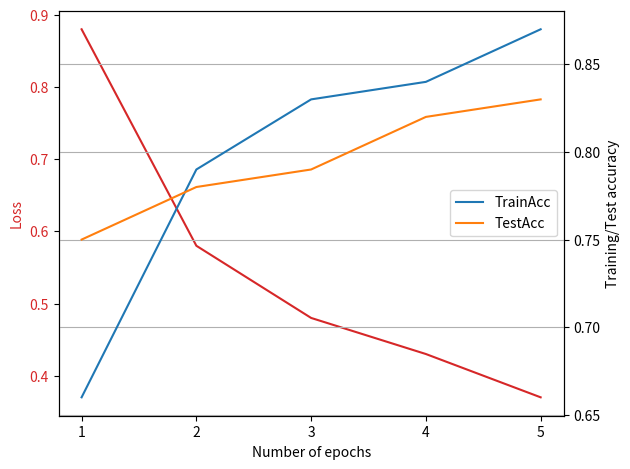

This figure's Python source:
# -*- coding: utf-8 -*-
"""
Created on Tue May 10 22:28:57 2022

[redacted]
"""

import numpy as np
import matplotlib.pyplot as plt
import seaborn as sns

losses = [0.88, 0.58, 0.48, 0.43, 0.37]
train_acc = [0.66, 0.79, 0.83, 0.84, 0.87]
test_acc = [0.75, 0.78, 0.79, 0.82, 0.83]
x = [1,2,3,4,5]


fig, ax1 = plt.subplots()

color = 'tab:red'
ax1.set_xlabel('Number of epochs')
ax1.set_ylabel('Loss', color = color)
ax1.set_xticks([1,2,3,4,5])
ax1.plot(x, losses, color=color, label = "Loss")
ax1.tick_params(axis='y', labelcolor = color)

ax2 = ax1.twinx()  # instantiate a second axes that shares the same x-axis

color = 'tab:blue'
color2 = 'tab:orange'
ax2.set_ylabel("Training/Test accuracy")  # we already handled the x-label with ax1
ax2.plot(x, train_acc, color=color, label = "TrainAcc")
ax2.plot(x, test_acc, color = color2, label = "TestAcc")
ax2.tick_params(axis='y')

fig.tight_layout()  # otherwise the right y-label is slightly clipped
plt.grid()
plt.legend(loc = "center right")
#plt.title("Simple CNN on Intel Image Dataset")
plt.savefig("Loss-training.svg")
plt.show()